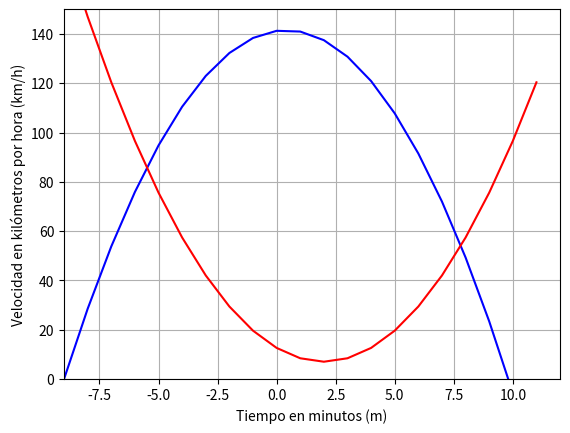

Recreate this plot in Python.
import matplotlib.pyplot as plt
import numpy as np
from math import sqrt

print("""De un mismo hogar han sido robados simultáneamente, una moto y un automóvil, los cuales
están siendo monitoreados por su propio dueño a través de dispositivos de rastreo GPS.
Al cabo de x minutos del robo, la moto se desplaza con una velocidad en km/h dada por la
función r(x). Mientras que, en ese mismo instante, el automóvil tiene una velocidad
también medida en km/h dada por la función s(x).""")

x=np.arange(-9,12,1)
s=-1.6*x**2+1.3*x+141.3
r=1.4*x**2-5.6*x+12.6

plt.xlabel("Tiempo en minutos (m)")
plt.ylabel("Velocidad en kilómetros por hora (km/h)")

plt.plot(x,s,color="b")
plt.plot(x,r,color="r")
plt.axis([-9,12,0,150])

plt.grid(True)
plt.show()

print("""
a) A partir de la igualdad entre ambas funciones, obtener una ecuación de la forma: a*x^2 + b*x + c = 0, que tenga relación con la intersección de las dos curvas cuadráticas.

a = 3
b = -6.9
c = -128.7
""")

a = 3
b = -6.9
c = -128.7

print("""b) Determine las 2 soluciones de la ecuación planteada anteriormente. Justifique sus resultados con desarrollo matemático o con un código Python. (2 puntos)""")

if ((b**2)-4*a*c) < 0:
    print("Números complejos")
else:
    x1 = (-b+sqrt(b**2-(4*a*c)))/(2*a)
    x2 = (-b-sqrt(b**2-(4*a*c)))/(2*a)
    print(f"""Las soluciones son:
    x1 = {x1}
    x2 = {x2}""")

print("""
c) Según el contexto del problema y la gráfica, indique el rango de tiempo para el cual la velocidad de la moto es menor a la velocidad del automóvil.

Desde el minuto -5,5 hasta el minuto 7,8 la moto es menor a la velocidad del automóvil, es decir, durante 13,3 minutos
""")
